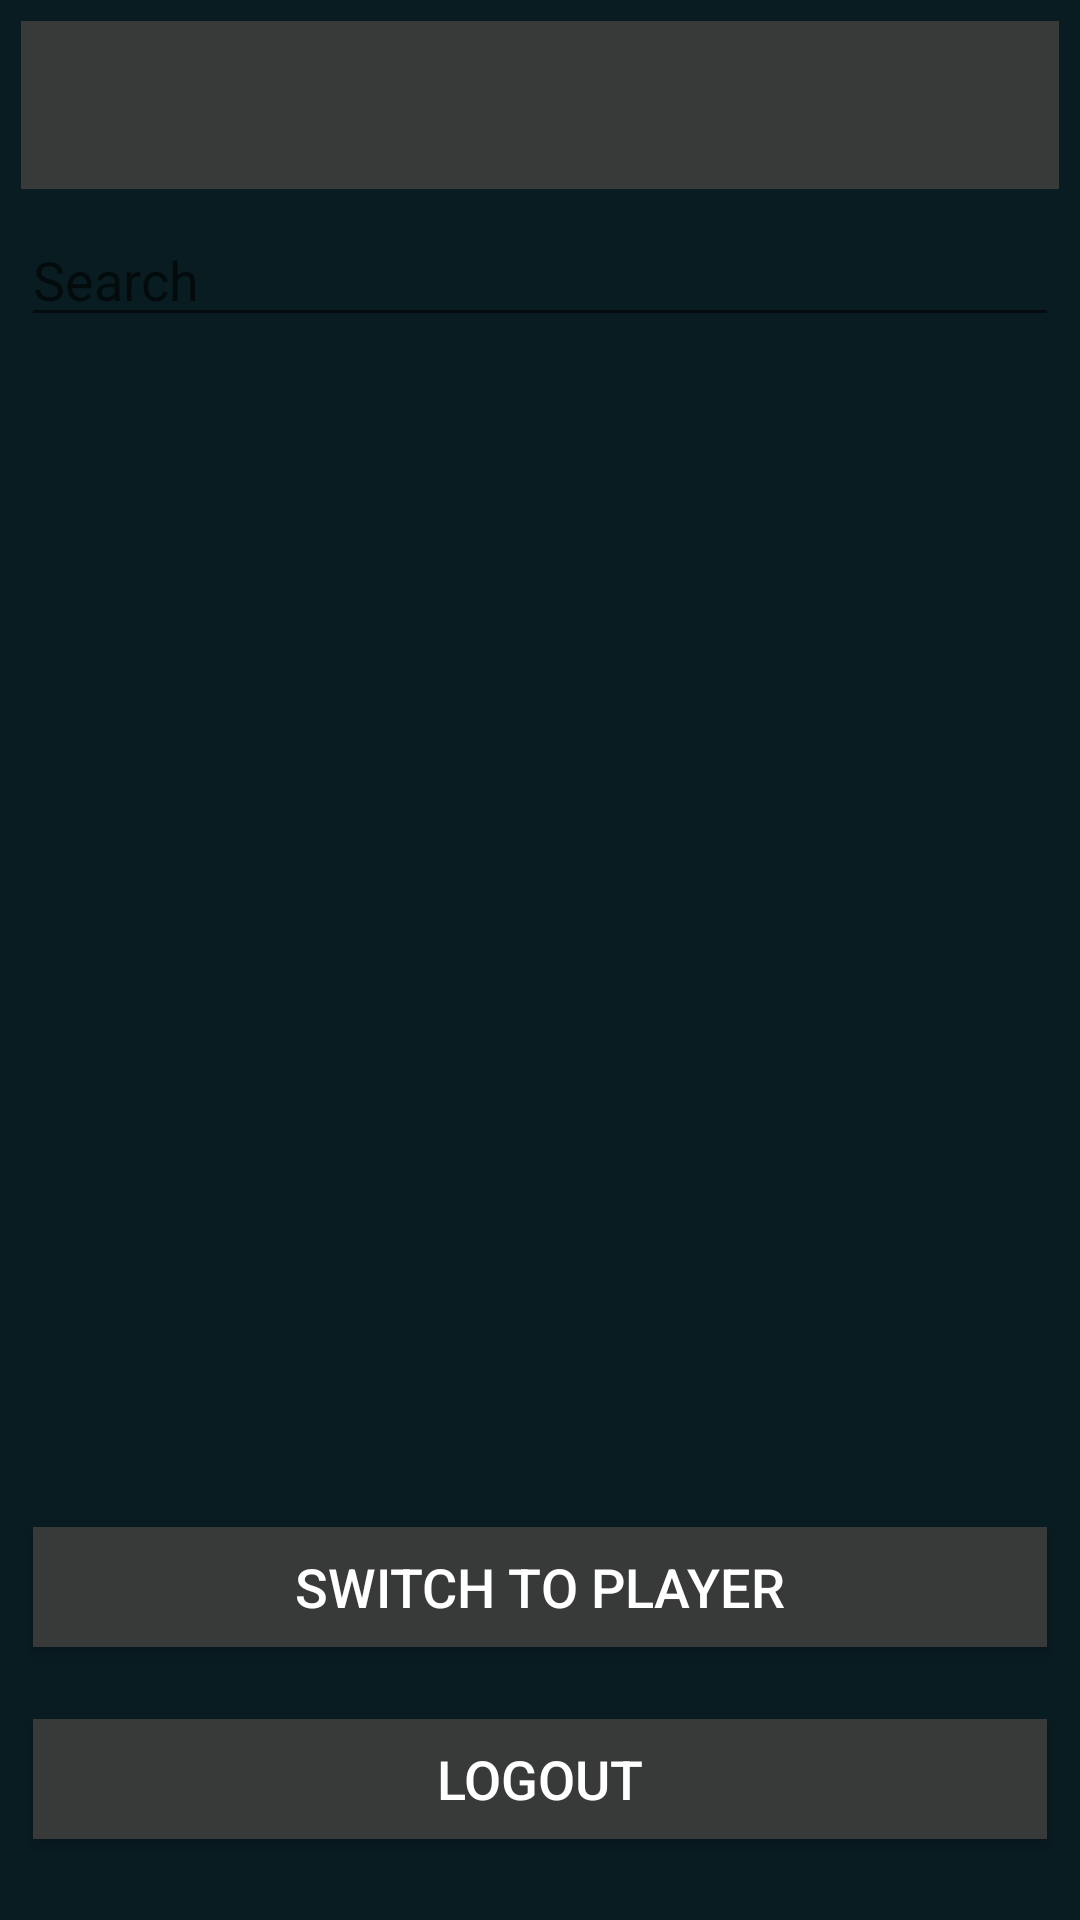

Layout XML and referenced resources for this Android screen:
<!-- AndroidManifest.xml: application theme AppTheme.Dark -->
<!-- res/layout/activity_admin_view_users.xml -->
<?xml version="1.0" encoding="utf-8"?>
<LinearLayout xmlns:android="http://schemas.android.com/apk/res/android"
    android:layout_width="match_parent"
    android:layout_height="match_parent"
    android:orientation="vertical"
    android:padding="7dp">

    <androidx.appcompat.widget.Toolbar
        android:id="@+id/toolbar"
        android:layout_width="match_parent"
        android:layout_height="?attr/actionBarSize"
        android:theme="@style/MyToolbarStyle" />

    <EditText
        android:id="@+id/searchEditText"
        android:layout_width="match_parent"
        android:layout_height="wrap_content"
        android:hint="@string/search"
        android:inputType="text"
        android:layout_marginTop="8dp"
        android:layout_marginBottom="8dp"/>

    <ListView
        android:id="@+id/userListListView"
        android:layout_width="match_parent"
        android:layout_height="0dp"
        android:layout_weight="1"/>

    <Button
        android:id="@+id/switchButton"
        android:layout_width="match_parent"
        android:layout_height="wrap_content"
        android:text="@string/switch_to_player"
        android:textSize="18sp"
        android:layout_marginTop="16dp"
        android:textColor="@color/white"
        android:background="@drawable/button_background" />

    <Button
        android:id="@+id/logoutButton"
        android:layout_width="match_parent"
        android:layout_height="wrap_content"
        android:text="@string/logout"
        android:textSize="18sp"
        android:layout_marginTop="16dp"
        android:layout_marginBottom="16dp"
        android:textColor="@color/white"
        android:background="@drawable/button_background" />
</LinearLayout>
<!-- resources referenced by this layout -->
<resources>
  <color name="white">#FFFFFFFF</color>
  <!-- drawable button_background (drawable) -->
  <?xml version="1.0" encoding="utf-8"?>
  <inset
      xmlns:android="http://schemas.android.com/apk/res/android"
      android:inset="4dp">
      <shape>
      <solid android:color="@color/gray" />
      </shape>
  </inset>
  <string name="logout">Logout</string>
  <string name="search">Search</string>
  <string name="switch_to_player">Switch to player</string>
  <style name="MyToolbarStyle">
          <item name="android:background">@color/gray</item>
          <item name="titleTextColor">@color/white</item>
      </style>
  <style name="AppTheme.Dark" parent="Theme.AppCompat.Light.NoActionBar">
          <item name="android:forceDarkAllowed">true</item>
          <item name="android:windowBackground">#091C22</item>
      </style>
  <color name="gray">#383939</color>
</resources>
